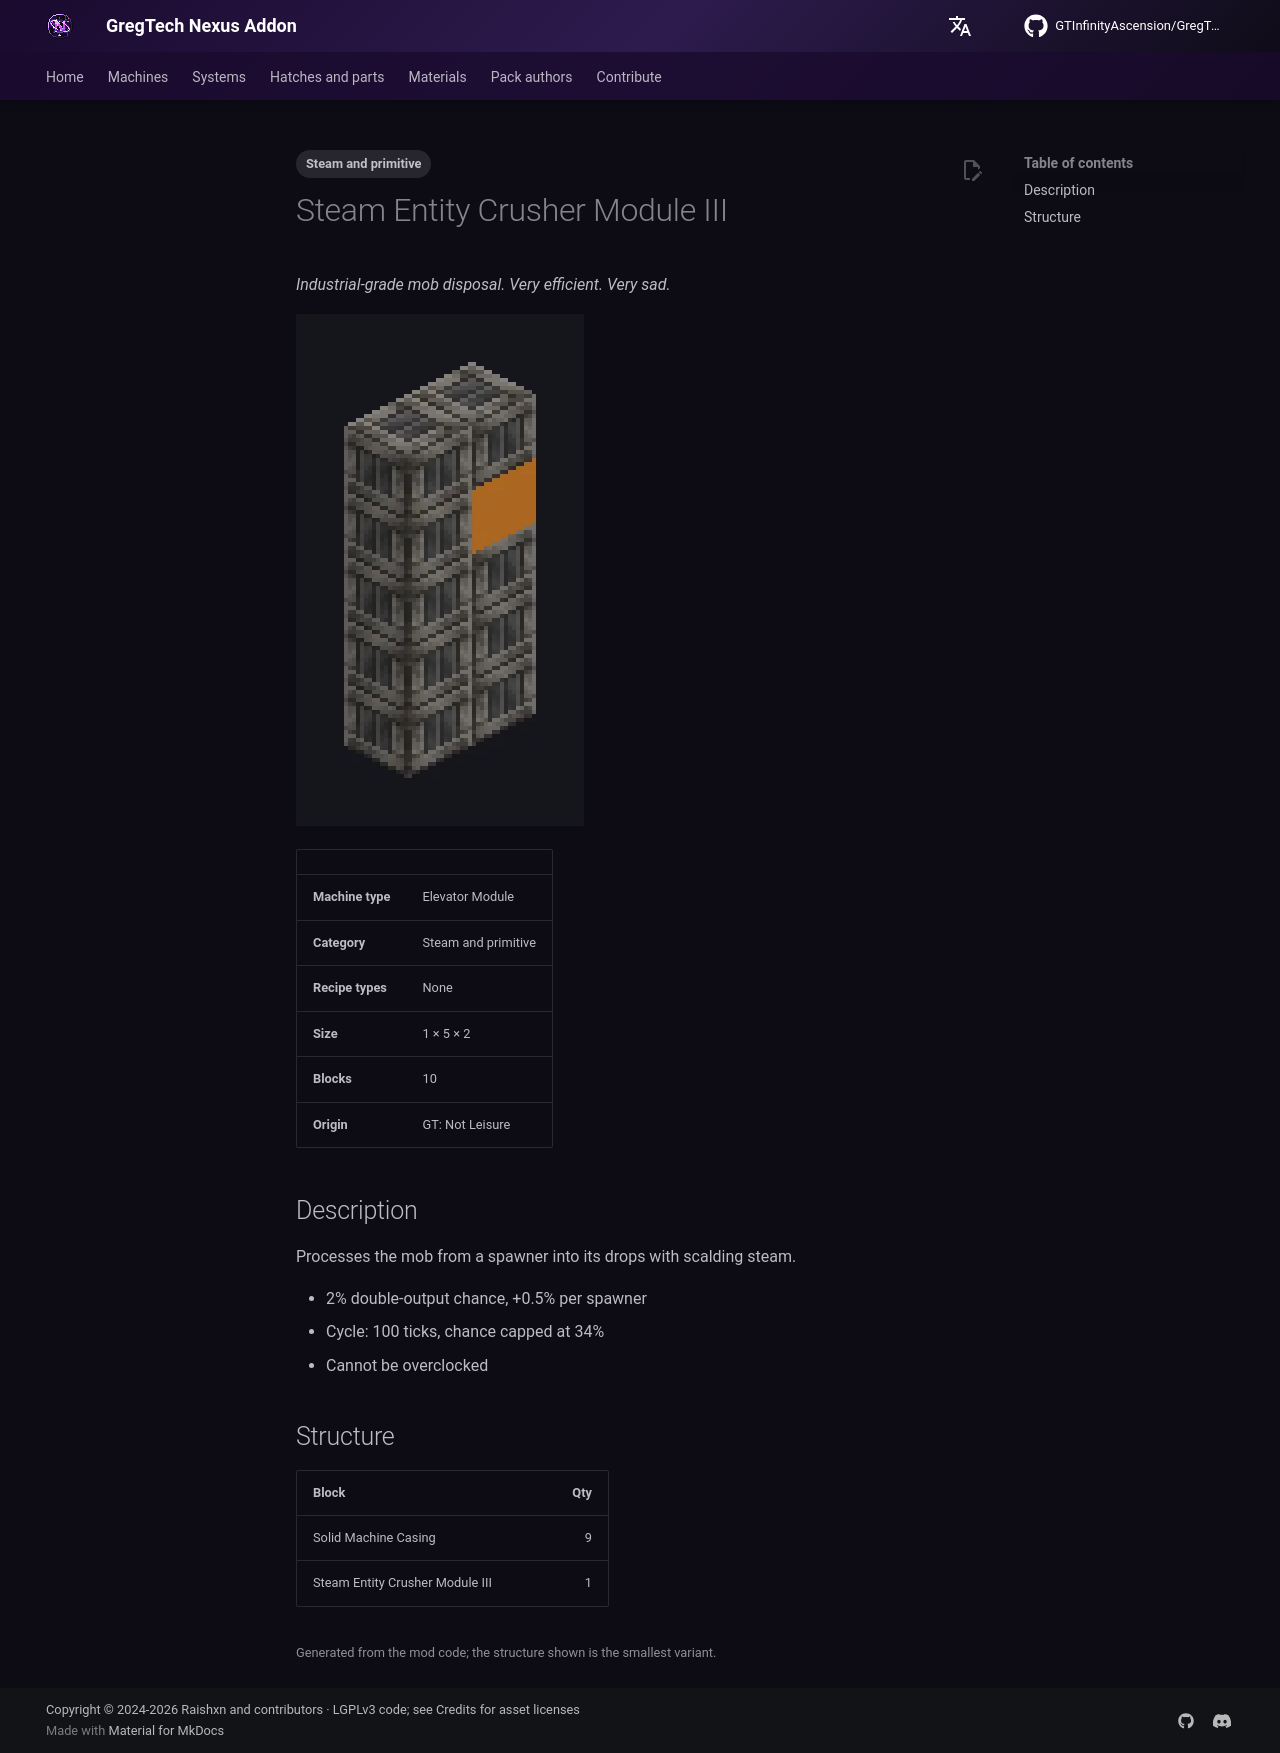

repository: GTInfinityAscension/GregTech-Nexus-Addon · page: gameplay/machines/catalog/steam_elevator_entity_crusher_module_iii/index.html · generator: mkdocs

---
tags:
  - Steam and primitive
---

# Steam Entity Crusher Module III

<!-- Generated from the mod code; the structure shown is the smallest variant. -->

*Industrial-grade mob disposal. Very efficient. Very sad.*

![Steam Entity Crusher Module III](../../../assets/machines/steam_elevator_entity_crusher_module_iii.webp){ loading=lazy }

| | |
|---|---|
| **Machine type** | Elevator Module |
| **Category** | Steam and primitive |
| **Recipe types** | None |
| **Size** | 1 × 5 × 2 |
| **Blocks** | 10 |
| **Origin** | GT: Not Leisure |

## Description

Processes the mob from a spawner into its drops with scalding steam.

- 2% double-output chance, +0.5% per spawner
- Cycle: 100 ticks, chance capped at 34%
- Cannot be overclocked

## Structure

| Block | Qty |
|---|---:|
| Solid Machine Casing | 9 |
| Steam Entity Crusher Module III | 1 |

<small>Generated from the mod code; the structure shown is the smallest variant.</small>
